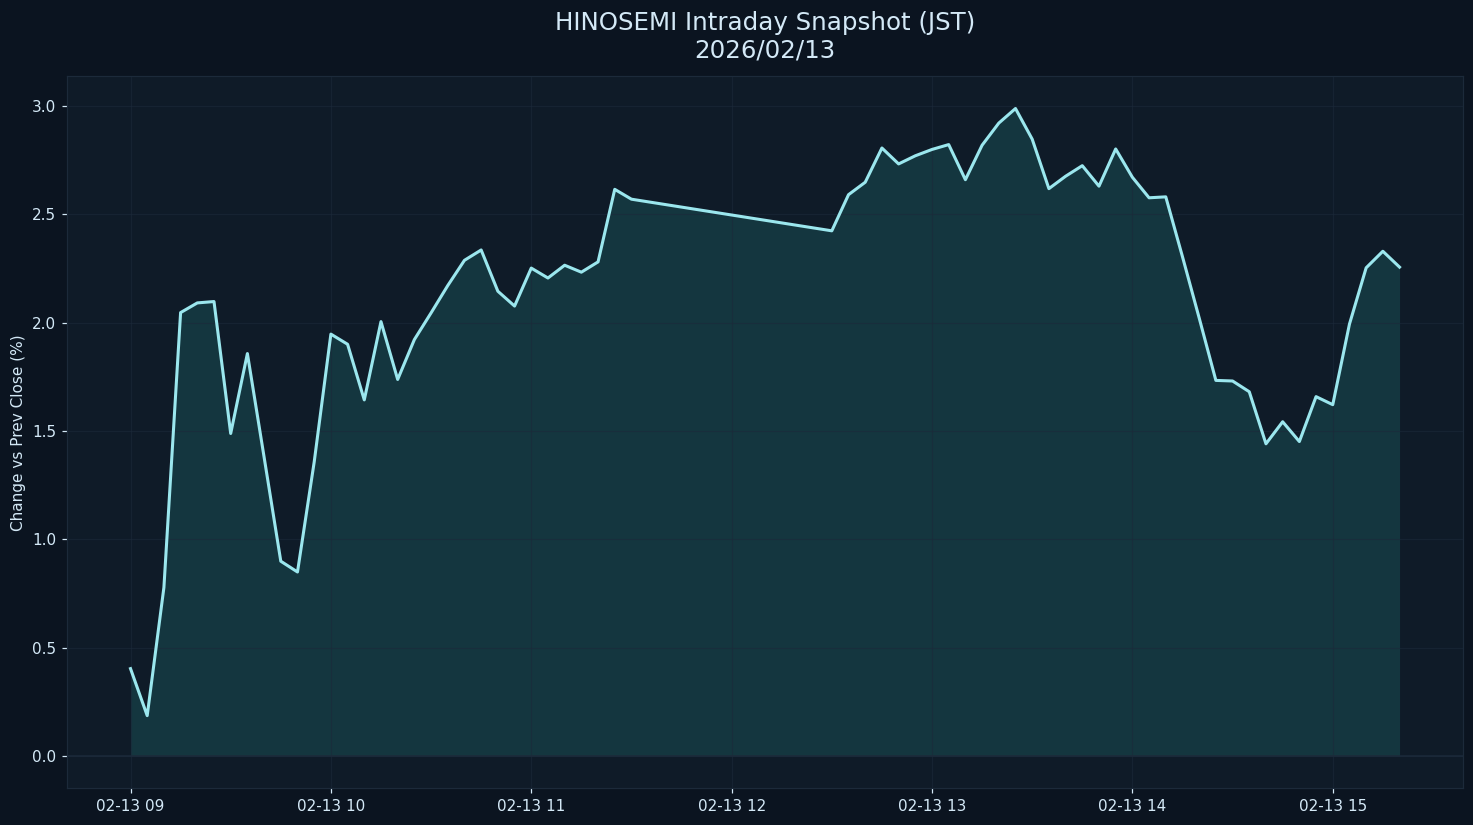

Values plotted in this chart, from the file beside it:
datetime_jst, pct
2026-02-13 09:00:00+09:00, 0.403
2026-02-13 09:05:00+09:00, 0.186
2026-02-13 09:10:00+09:00, 0.7773
2026-02-13 09:15:00+09:00, 2.046
2026-02-13 09:20:00+09:00, 2.091
2026-02-13 09:25:00+09:00, 2.097
2026-02-13 09:30:00+09:00, 1.488
2026-02-13 09:35:00+09:00, 1.857
2026-02-13 09:40:00+09:00, 1.379
2026-02-13 09:45:00+09:00, 0.8987
2026-02-13 09:50:00+09:00, 0.8489
2026-02-13 09:55:00+09:00, 1.356
2026-02-13 10:00:00+09:00, 1.947
2026-02-13 10:05:00+09:00, 1.9
2026-02-13 10:10:00+09:00, 1.643
2026-02-13 10:15:00+09:00, 2.004
2026-02-13 10:20:00+09:00, 1.738
2026-02-13 10:25:00+09:00, 1.922
2026-02-13 10:30:00+09:00, 2.045
2026-02-13 10:35:00+09:00, 2.171
2026-02-13 10:40:00+09:00, 2.287
2026-02-13 10:45:00+09:00, 2.335
2026-02-13 10:50:00+09:00, 2.145
2026-02-13 10:55:00+09:00, 2.076
2026-02-13 11:00:00+09:00, 2.252
2026-02-13 11:05:00+09:00, 2.206
2026-02-13 11:10:00+09:00, 2.265
2026-02-13 11:15:00+09:00, 2.233
2026-02-13 11:20:00+09:00, 2.28
2026-02-13 11:25:00+09:00, 2.615
2026-02-13 11:30:00+09:00, 2.569
2026-02-13 12:30:00+09:00, 2.424
2026-02-13 12:35:00+09:00, 2.59
2026-02-13 12:40:00+09:00, 2.648
2026-02-13 12:45:00+09:00, 2.806
2026-02-13 12:50:00+09:00, 2.732
2026-02-13 12:55:00+09:00, 2.77
2026-02-13 13:00:00+09:00, 2.799
2026-02-13 13:05:00+09:00, 2.821
2026-02-13 13:10:00+09:00, 2.659
2026-02-13 13:15:00+09:00, 2.819
2026-02-13 13:20:00+09:00, 2.921
2026-02-13 13:25:00+09:00, 2.988
2026-02-13 13:30:00+09:00, 2.847
2026-02-13 13:35:00+09:00, 2.618
2026-02-13 13:40:00+09:00, 2.675
2026-02-13 13:45:00+09:00, 2.724
2026-02-13 13:50:00+09:00, 2.63
2026-02-13 13:55:00+09:00, 2.801
2026-02-13 14:00:00+09:00, 2.671
2026-02-13 14:05:00+09:00, 2.576
2026-02-13 14:10:00+09:00, 2.58
2026-02-13 14:15:00+09:00, 2.304
2026-02-13 14:20:00+09:00, 2.021
2026-02-13 14:25:00+09:00, 1.733
2026-02-13 14:30:00+09:00, 1.73
2026-02-13 14:35:00+09:00, 1.681
2026-02-13 14:40:00+09:00, 1.441
2026-02-13 14:45:00+09:00, 1.542
2026-02-13 14:50:00+09:00, 1.451
... 6 more rows
